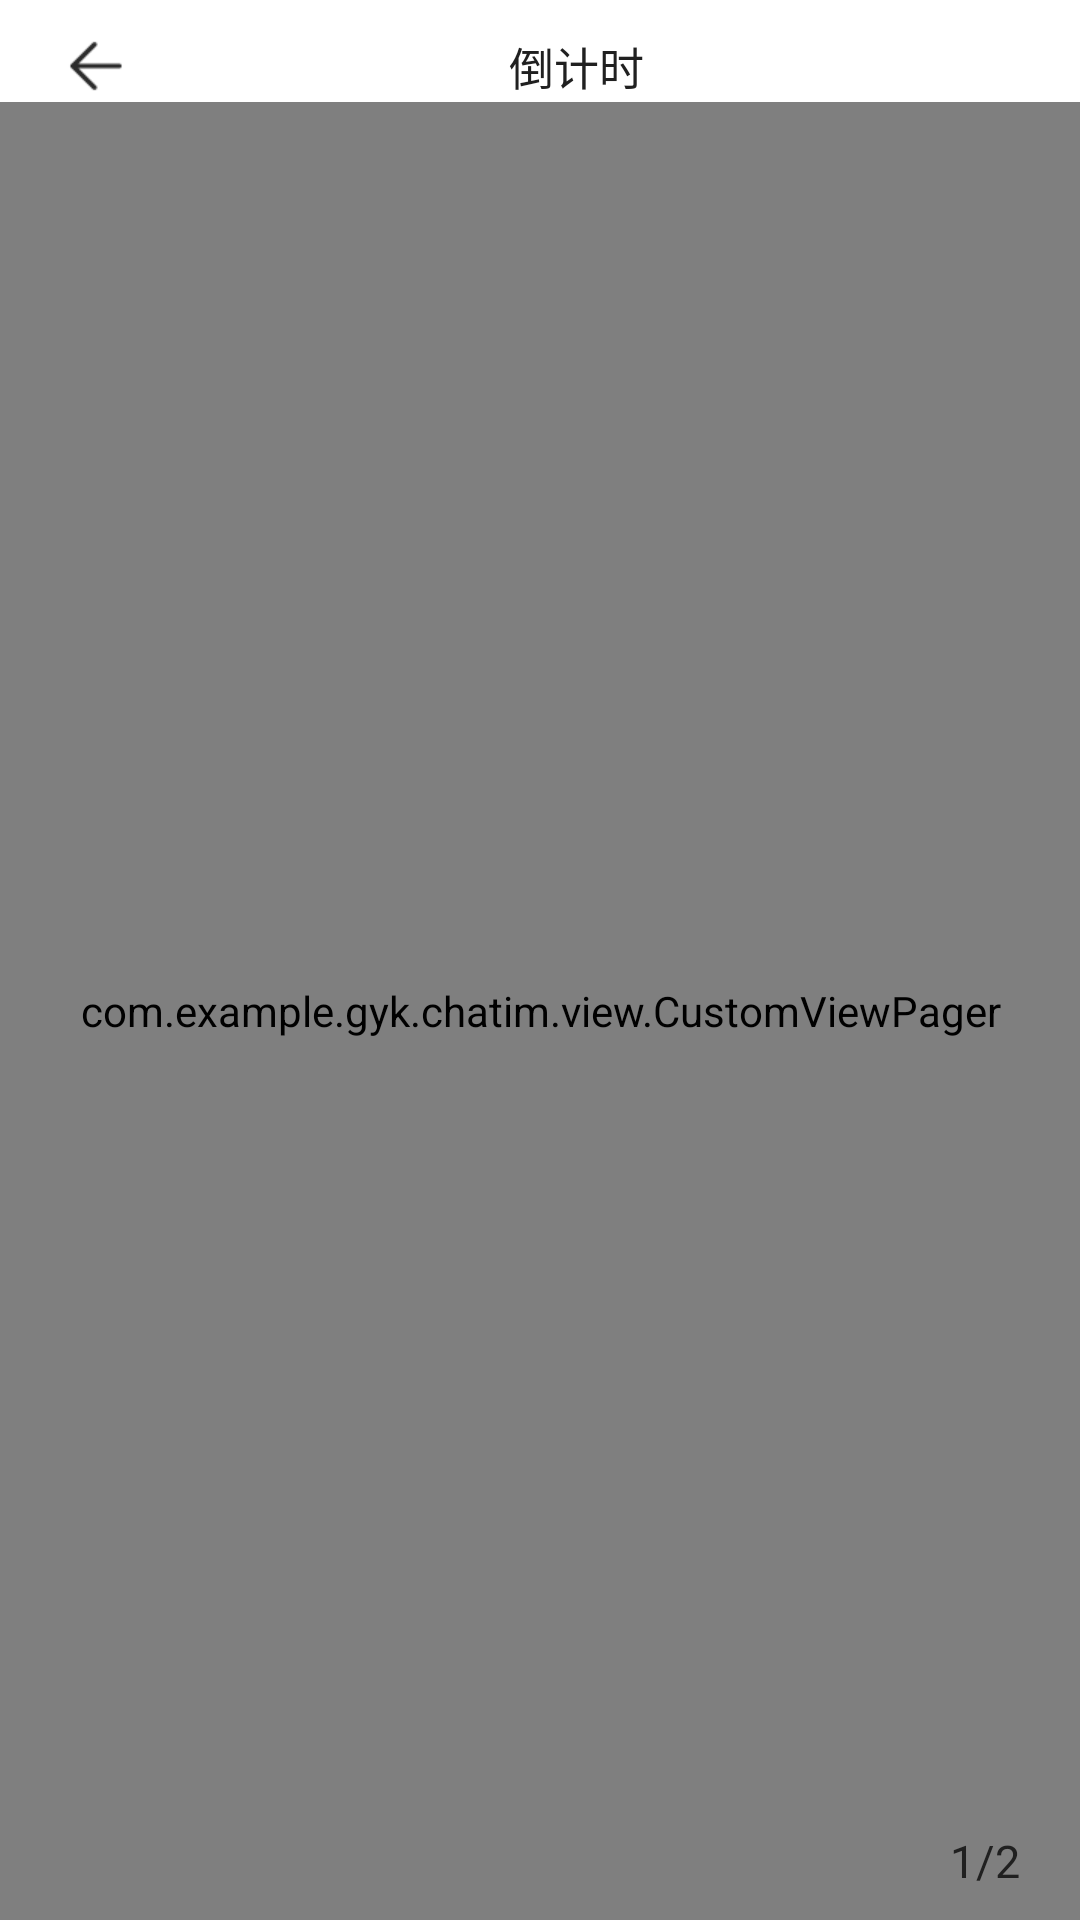

Layout XML and referenced resources for this Android screen:
<!-- AndroidManifest.xml: application theme Theme.AppCompat.NoActionBar -->
<!-- res/layout/activity_answer.xml -->
<?xml version="1.0" encoding="utf-8"?>
<RelativeLayout xmlns:android="http://schemas.android.com/apk/res/android"
    android:layout_width="match_parent"
    android:layout_height="match_parent"
    android:orientation="vertical"
    android:background="@color/white">
    <LinearLayout
        android:layout_width="match_parent"
        android:layout_height="match_parent"
        android:orientation="vertical">

        <LinearLayout
            android:layout_width="match_parent"
            android:layout_height="wrap_content"
            android:layout_marginTop="@dimen/dimen_10"
            android:orientation="horizontal">

            <ImageView
                android:id="@+id/IvBack"
                android:layout_width="24dp"
                android:layout_height="24dp"
                android:layout_marginLeft="@dimen/dimen_20"
                android:src="@mipmap/back" />

            <TextView
                android:id="@+id/tv_countDown"
                android:layout_width="match_parent"
                android:layout_height="match_parent"
                android:gravity="center"
                android:text="倒计时"
                android:layout_marginRight="@dimen/dimen_20"
                android:textColor="#202020"
                android:textSize="15sp" />

        </LinearLayout>

        <FrameLayout
            android:layout_width="match_parent"
            android:layout_height="match_parent">

            <com.example.gyk.chatim.view.CustomViewPager
                android:id="@+id/viewpager"
                android:layout_width="match_parent"
                android:layout_height="match_parent"/>

            <ImageView
                android:layout_marginTop="@dimen/dimen_10"
                android:layout_marginBottom="@dimen/dimen_40"
                android:id="@+id/shadow_right"
                android:layout_width="@dimen/dimen_20"
                android:layout_height="match_parent"
                android:background="@mipmap/shadow_right"/>


        </FrameLayout>


    </LinearLayout>



    <RelativeLayout
        android:id="@+id/rl_grade"
        android:layout_alignParentBottom="true"
        android:layout_width="match_parent"
        android:layout_height="40dp"
        android:orientation="horizontal">
        <View
           android:layout_alignParentTop="true"
            android:layout_width="match_parent"
            android:layout_height="@dimen/dimen_1"
            android:background="@color/line2"/>
        <TextView
            android:layout_marginTop="@dimen/dimen_10"
            android:layout_toLeftOf="@+id/tv_total"
            android:layout_marginRight="35dp"
            android:layout_alignParentRight="true"
            android:id="@+id/tv_page"
            android:layout_width="wrap_content"
            android:layout_height="wrap_content"
            android:textColor="#202020"
            android:textSize="15sp"
            android:text="1"/>
        <TextView
            android:layout_marginTop="@dimen/dimen_10"
            android:layout_marginRight="20dp"
            android:layout_alignParentRight="true"
            android:id="@+id/tv_total"
            android:text="/2"
            android:layout_width="wrap_content"
            android:layout_height="wrap_content"
            android:textColor="#202020"
            android:textSize="15sp"/>
    </RelativeLayout>




</RelativeLayout>
<!-- resources referenced by this layout -->
<resources>
  <dimen name="dimen_1">1dp</dimen>
  <dimen name="dimen_10">10dp</dimen>
  <dimen name="dimen_20">20dp</dimen>
  <dimen name="dimen_40">40dp</dimen>
  <!-- mipmap back: png bitmap (mipmap-xxhdpi, 559 bytes) -->
  <!-- not gathered from this repository: default colours our renderer supplied (Android Studio template values) -->
  <color name="white">#FFFFFFFF</color>
</resources>
